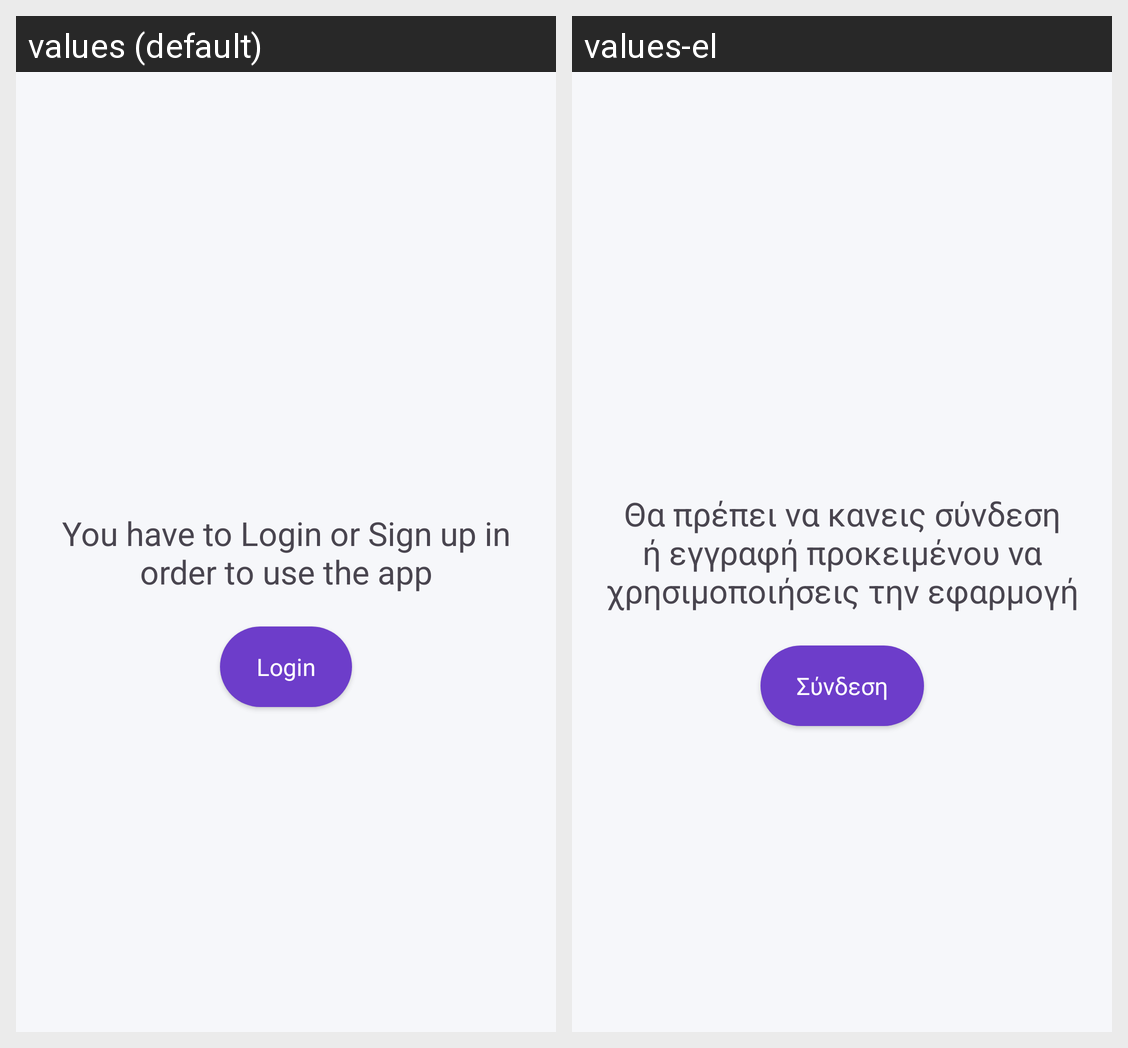

For this localized Android screen grid, give each drawn string resource with its value in every locale shown.
Android screen res/layout/cell_logged_out_home.xml rendered under 2 locales, left to right: values (default), values-el. Device: Nexus 5 (rendered at 1080×1920; each locale shown at half size, 540×960, under a caption strip naming it); theme Theme.SeniorTracker.
Strings drawn on this screen, with the default value and each locale's value (text and hints the layout hard-codes, and strings that could not be matched under every locale, appear in the picture but are not listed):

logged_out_message
  values: You have to Login or Sign up in order to use the app
  values-el: Θα πρέπει να κανεις σύνδεση ή εγγραφή προκειμένου να χρησιμοποιήσεις την εφαρμογή

login
  values: Login
  values-el: Σύνδεση
